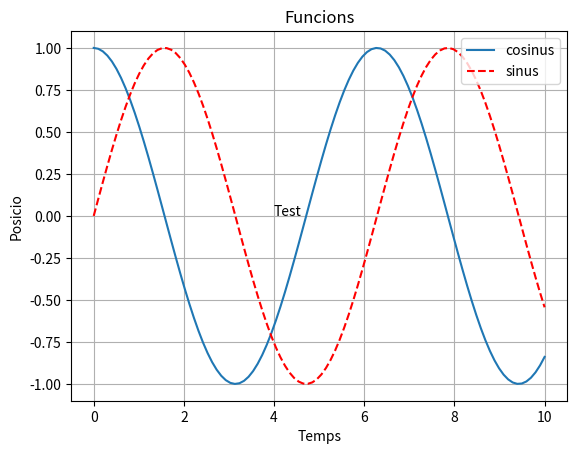

The matplotlib source for this figure:
import numpy as np
import matplotlib.pyplot as plt


g = lambda x: np.cos(x)
h = lambda x: np.sin(x)

x = np.linspace(0, 10, 100)

plt.plot(x, g(x), label='cosinus')
plt.plot(x, h(x), 'r--', label='sinus')

plt.xlabel('Temps')
plt.ylabel('Posicio')
plt.title('Funcions')
plt.legend(loc=1)
plt.text(4, 0, 'Test')
plt.grid()
plt.show()
